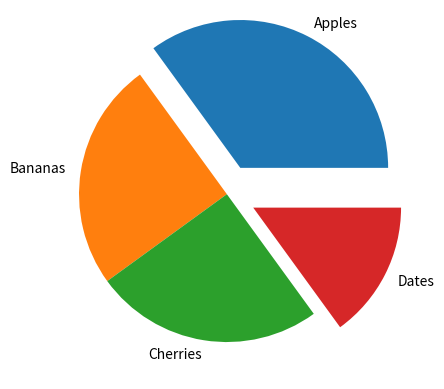

Reproduce this figure in Python.
import matplotlib.pyplot as plt
import numpy as np

y = np.array([35, 25, 25, 15])
mylabels = ["Apples", "Bananas", "Cherries", "Dates"]
myexplode = [0.2, 0, 0, 0.2]

plt.pie(y, labels = mylabels, explode = myexplode)
plt.show() 